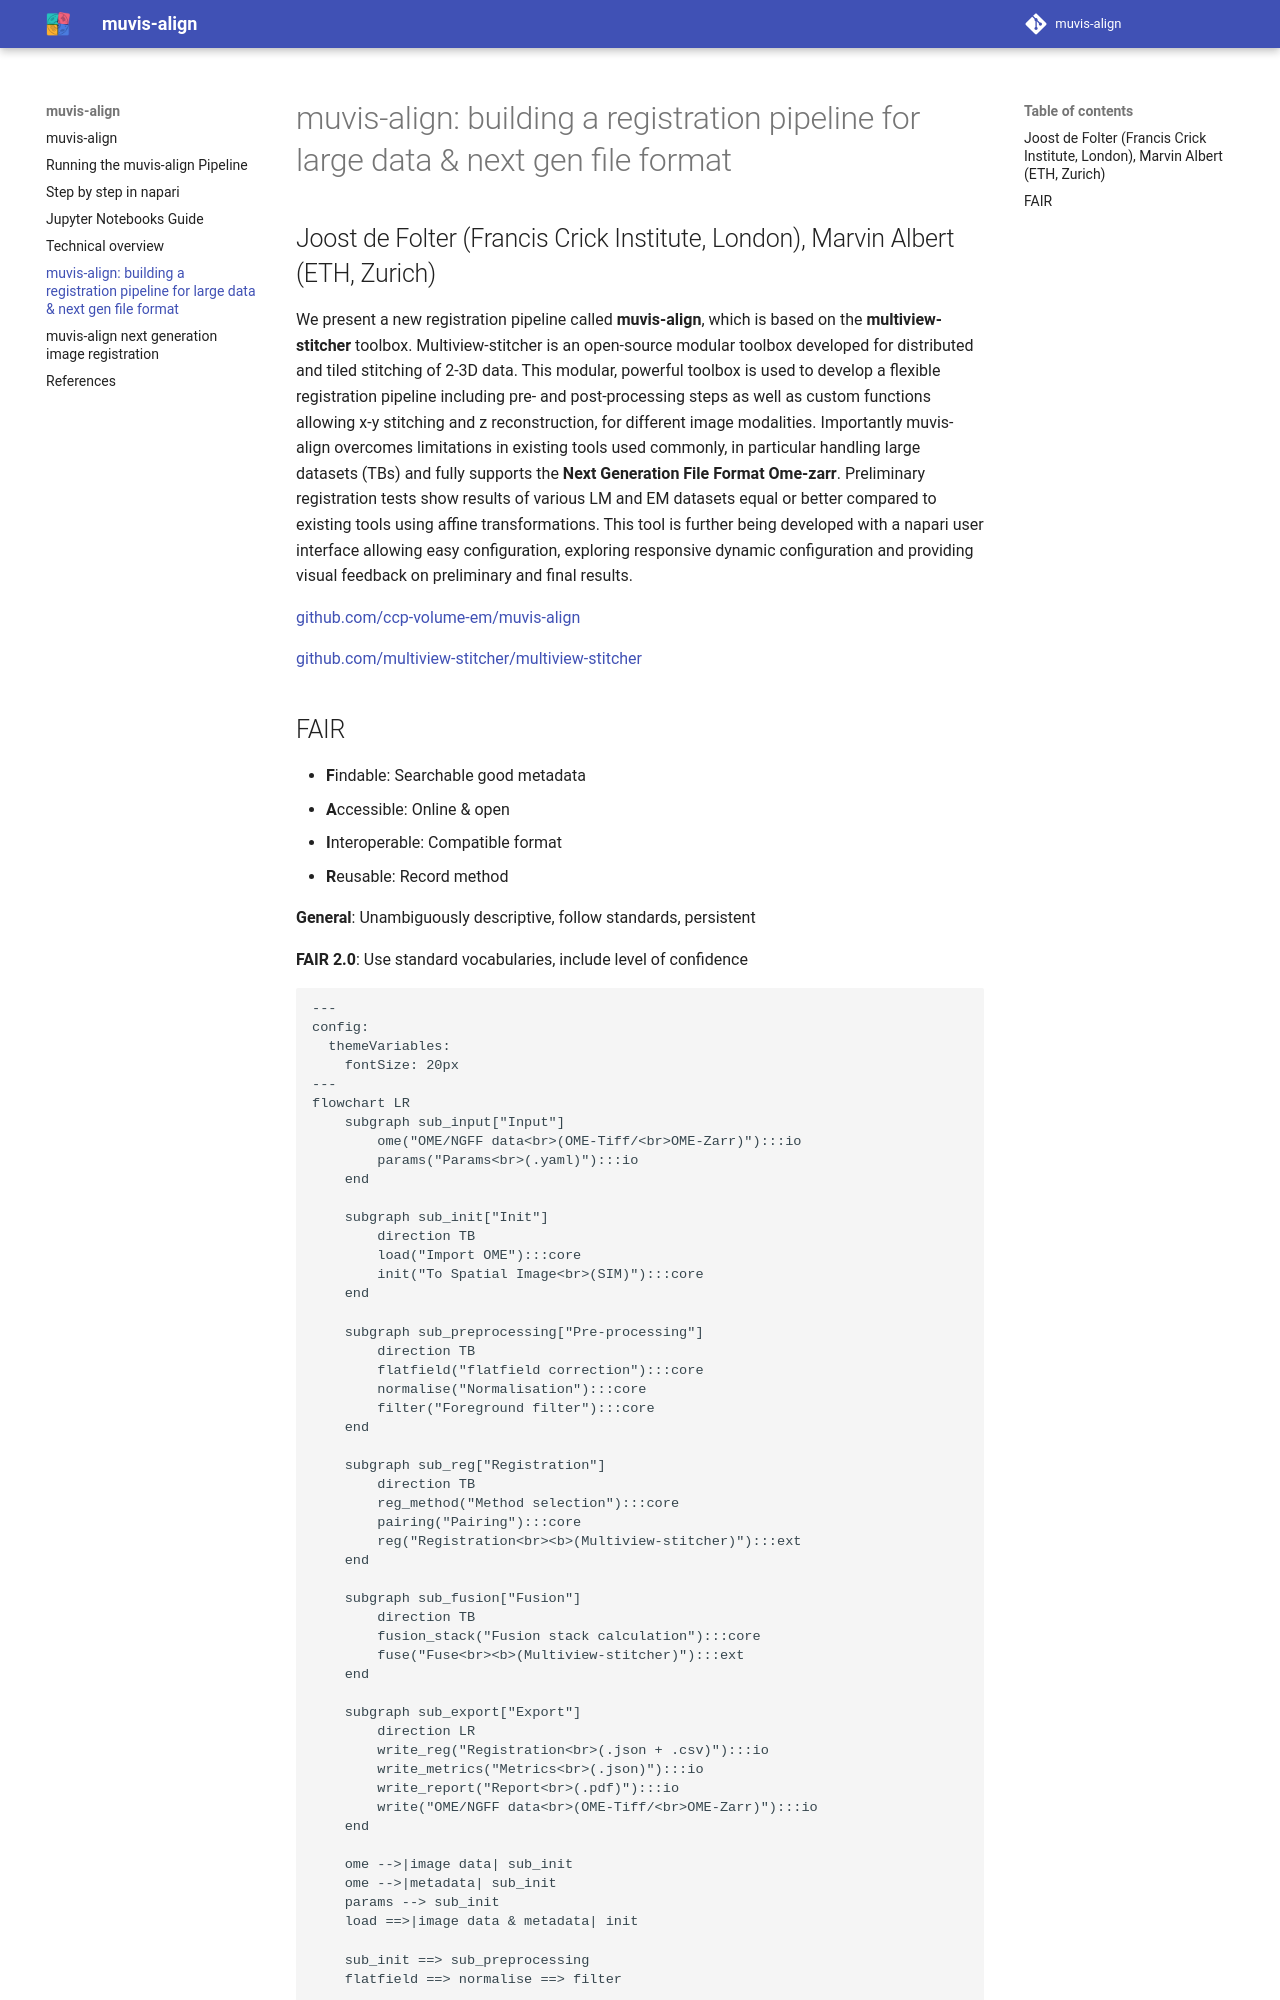

repository: ccp-volume-em/muvis-align · page: pre_poster/index.html · generator: mkdocs

# muvis-align: building a registration pipeline for large data & next gen file format

## Joost de Folter (Francis Crick Institute, London), Marvin Albert (ETH, Zurich)

We present a new registration pipeline called **muvis-align**, which is based on the **multiview-stitcher** toolbox. Multiview-stitcher is an open-source modular toolbox developed for distributed and tiled stitching of 2-3D data. This modular, powerful toolbox is used to develop a flexible registration pipeline including pre- and post-processing steps as well as custom functions allowing x-y stitching and z reconstruction, for different image modalities. Importantly muvis-align overcomes limitations in existing tools used commonly, in particular handling large datasets (TBs) and fully supports the **Next Generation File Format** **Ome-zarr**. Preliminary registration tests show results of various LM and EM datasets equal or better compared to existing tools using affine transformations. This tool is further being developed with a napari user interface allowing easy configuration, exploring responsive dynamic configuration and providing visual feedback on preliminary and final results.

[github.com/ccp-volume-em/muvis-align](https://github.com/ccp-volume-em/muvis-align)

[github.com/multiview-stitcher/multiview-stitcher](https://github.com/multiview-stitcher/multiview-stitcher)
